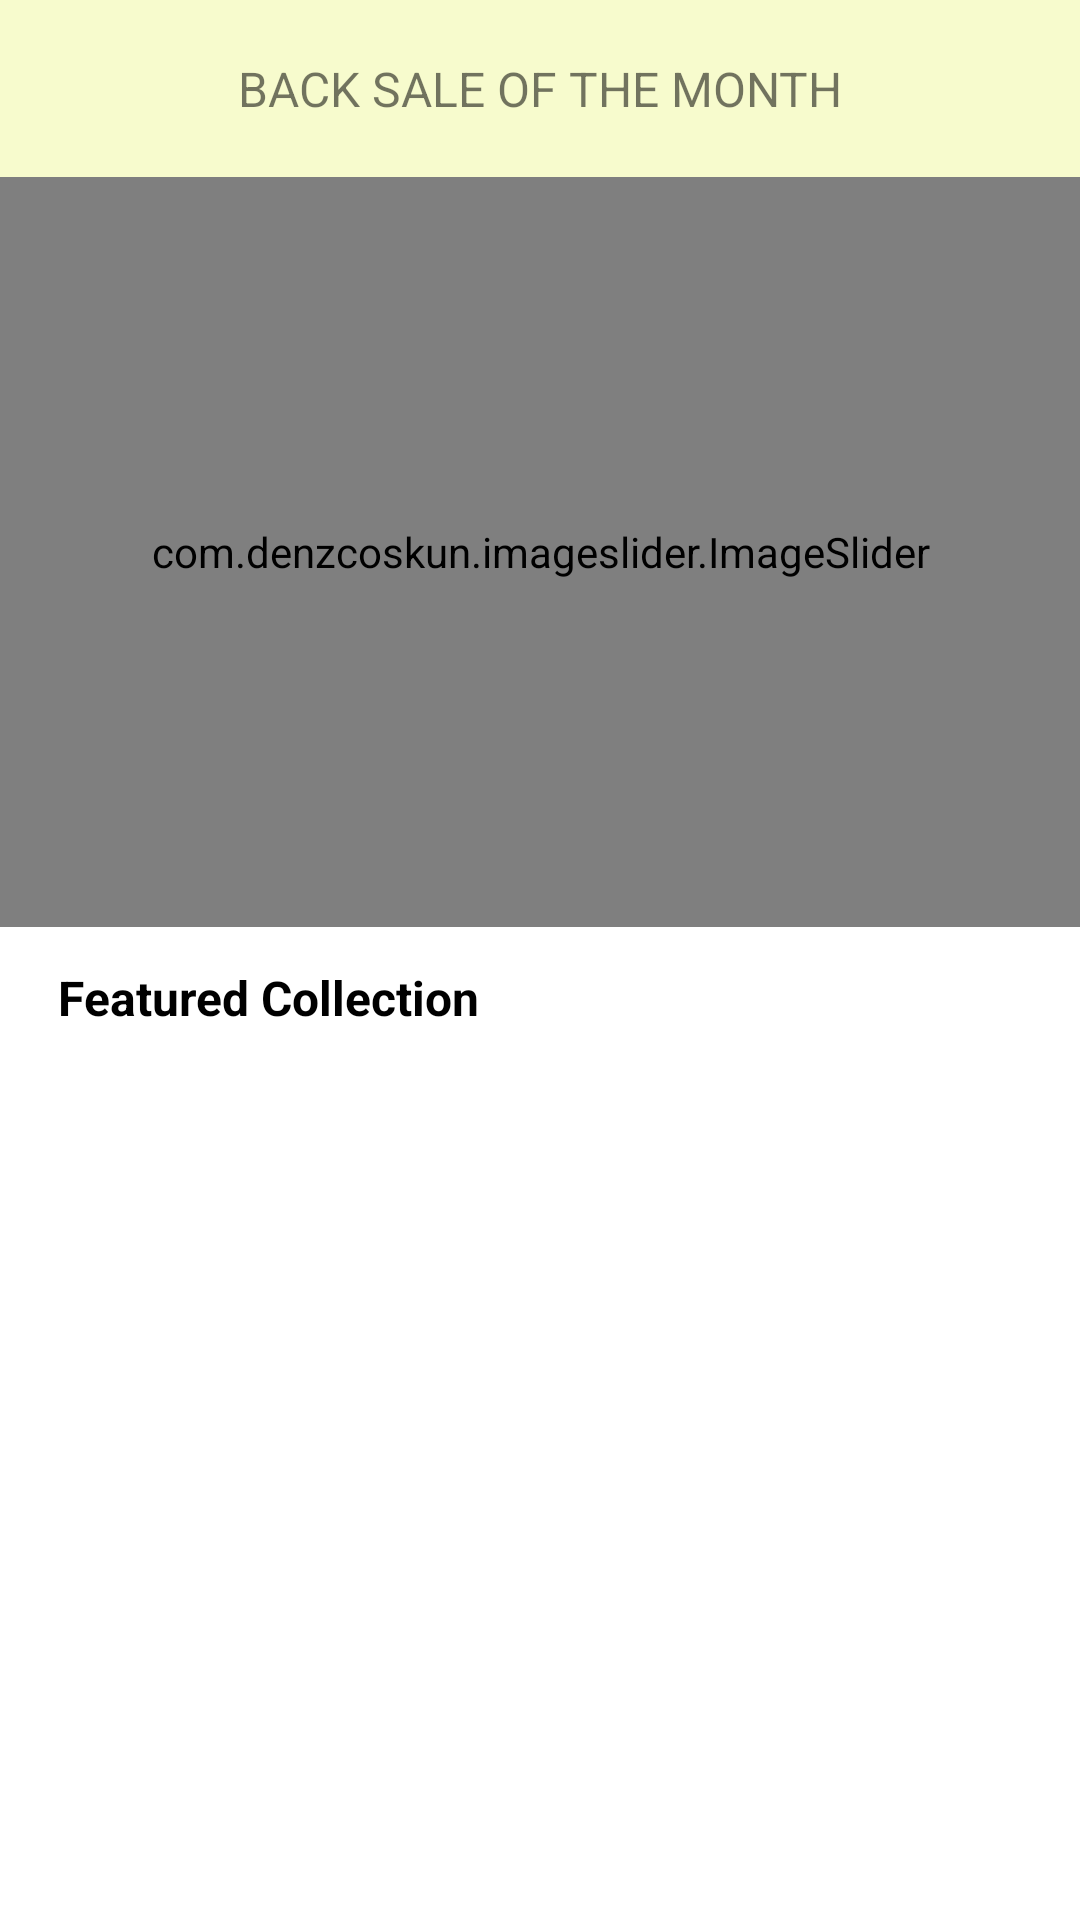

Here is an Android app screen rendered from its layout file. Give the layout XML and the strings, colors and styles it references.
<!-- AndroidManifest.xml: application theme Theme.EBazar -->
<!-- res/layout/fragment_home_fragment.xml -->
<?xml version="1.0" encoding="utf-8"?>
<FrameLayout xmlns:android="http://schemas.android.com/apk/res/android"
    xmlns:app="http://schemas.android.com/apk/res-auto"
    xmlns:tools="http://schemas.android.com/tools"
    android:layout_width="match_parent"
    android:layout_height="wrap_content"
    tools:context=".Fragments.Home_fragment">

    <ScrollView
        android:layout_width="match_parent"
        android:layout_height="wrap_content"
        android:scrollbars="none">

        <androidx.constraintlayout.widget.ConstraintLayout
            android:layout_width="match_parent"
            android:layout_height="wrap_content">

            <TextView
                android:id="@+id/textView8"
                android:layout_width="match_parent"
                android:layout_height="59dp"
                android:background="#F7FBCD"
                android:gravity="center"
                android:text="@string/rack_sale_of_the_month"
                android:textSize="16sp"
                app:layout_constraintBottom_toTopOf="@+id/imageSlider"
                app:layout_constraintEnd_toEndOf="parent"
                app:layout_constraintStart_toStartOf="parent"
                app:layout_constraintTop_toTopOf="parent" />

            <com.denzcoskun.imageslider.ImageSlider
                android:id="@+id/imageSlider"
                android:layout_width="409dp"
                android:layout_height="250dp"
                app:iss_auto_cycle="true"
                app:iss_corner_radius="5"
                app:iss_delay="0"
                app:iss_period="1000"
                app:iss_selected_dot="@drawable/default_selected_dot"
                app:iss_unselected_dot="@drawable/default_unselected_dot"
                app:layout_constraintEnd_toEndOf="parent"
                app:layout_constraintStart_toStartOf="parent"
                app:layout_constraintTop_toBottomOf="@+id/textView8"
                tools:ignore="MissingConstraints">

            </com.denzcoskun.imageslider.ImageSlider>

            <TextView
                android:id="@+id/textView10"
                android:layout_width="179dp"
                android:layout_height="47dp"
                android:gravity="center"
                android:text="@string/featured_collection"
                android:textColor="#000000"
                android:textSize="16sp"
                android:textStyle="bold"
                app:layout_constraintEnd_toEndOf="parent"
                app:layout_constraintHorizontal_bias="0.0"
                app:layout_constraintStart_toStartOf="parent"
                app:layout_constraintTop_toBottomOf="@+id/imageSlider" />

            <GridView
                android:id="@+id/gridview"
                android:layout_width="match_parent"
                android:layout_height="480dp"
                android:layout_marginTop="16dp"
                android:gravity="center"
                android:horizontalSpacing="6dp"
                android:numColumns="auto_fit"
                android:paddingLeft="15dp"
                android:paddingRight="15dp"
                android:verticalSpacing="6dp"
                app:layout_constraintBottom_toTopOf="@+id/constraintLayout"
                app:layout_constraintEnd_toEndOf="parent"
                app:layout_constraintHorizontal_bias="0.0"
                app:layout_constraintStart_toStartOf="parent"
                app:layout_constraintTop_toBottomOf="@+id/textView10">

            </GridView>

            <androidx.constraintlayout.widget.ConstraintLayout
                android:id="@+id/constraintLayout"
                android:layout_width="match_parent"
                android:layout_height="300dp"
                android:background="@drawable/gridb01"
                app:layout_constraintEnd_toEndOf="parent"
                app:layout_constraintHorizontal_bias="1.0"
                app:layout_constraintStart_toStartOf="parent"
                app:layout_constraintTop_toBottomOf="@id/gridview">

                <TextView
                    android:id="@+id/textView9"
                    android:layout_width="wrap_content"
                    android:layout_height="wrap_content"
                    android:layout_marginStart="16dp"
                    android:layout_marginTop="16dp"
                    android:layout_marginEnd="153dp"
                    android:text="@string/featured_product"
                    android:textColor="#000000"
                    android:textStyle="bold"
                    app:layout_constraintEnd_toStartOf="@+id/viewall01"
                    app:layout_constraintStart_toStartOf="parent"
                    app:layout_constraintTop_toTopOf="parent" />

                <Button
                    android:id="@+id/viewall01"
                    android:layout_width="wrap_content"
                    android:layout_height="39dp"
                    android:layout_marginTop="8dp"
                    android:layout_marginEnd="10dp"
                    android:text="@string/view_all"
                    app:layout_constraintEnd_toEndOf="parent"
                    app:layout_constraintHorizontal_bias="0.906"
                    app:layout_constraintStart_toEndOf="@+id/textView9"
                    app:layout_constraintTop_toTopOf="parent"
                    tools:ignore="TouchTargetSizeCheck" />


                <androidx.recyclerview.widget.RecyclerView
                    android:id="@+id/recycleviewV01"
                    android:layout_width="0dp"
                    tools:listitem="@layout/viewall01_item"
                    android:layout_height="wrap_content"
                    android:layout_marginStart="8dp"
                    android:layout_marginEnd="8dp"
                    app:layout_constraintBottom_toBottomOf="parent"
                    app:layout_constraintEnd_toEndOf="parent"
                    app:layout_constraintStart_toStartOf="parent"
                    app:layout_constraintTop_toBottomOf="@+id/textView9" />
            </androidx.constraintlayout.widget.ConstraintLayout>

            <ImageView
                android:id="@+id/imageView3"
                android:layout_width="0dp"
                android:layout_height="50dp"
                android:layout_marginTop="20dp"
                android:scaleType="centerCrop"
                android:src="@drawable/divider"
                app:layout_constraintEnd_toEndOf="parent"
                app:layout_constraintStart_toStartOf="parent"
                app:layout_constraintTop_toBottomOf="@+id/constraintLayout" />

            <androidx.constraintlayout.widget.ConstraintLayout
                android:layout_width="match_parent"
                android:layout_height="300dp"
                android:layout_marginTop="20dp"
                android:background="@drawable/pinkbackground"
                app:layout_constraintBottom_toBottomOf="parent"
                app:layout_constraintEnd_toEndOf="parent"
                app:layout_constraintHorizontal_bias="0.0"
                app:layout_constraintStart_toStartOf="parent"
                app:layout_constraintTop_toBottomOf="@+id/imageView3">

                <TextView
                    android:id="@+id/textView13"
                    android:layout_width="wrap_content"
                    android:layout_height="wrap_content"
                    android:layout_marginStart="16dp"
                    android:layout_marginTop="16dp"
                    android:layout_marginEnd="153dp"
                    android:text="@string/Blogs"
                    android:textColor="#000000"
                    android:textStyle="bold"
                    app:layout_constraintEnd_toStartOf="@+id/button3"
                    app:layout_constraintStart_toStartOf="parent"
                    app:layout_constraintTop_toTopOf="parent" />

                <Button
                    android:id="@+id/button3"
                    android:layout_width="wrap_content"
                    android:layout_height="39dp"
                    android:layout_marginTop="8dp"
                    android:layout_marginEnd="10dp"
                    android:text="@string/view_all"
                    app:layout_constraintEnd_toEndOf="parent"
                    app:layout_constraintHorizontal_bias="0.906"
                    app:layout_constraintStart_toEndOf="@+id/textView13"
                    app:layout_constraintTop_toTopOf="parent"
                    tools:ignore="TouchTargetSizeCheck" />

                <androidx.recyclerview.widget.RecyclerView
                    android:id="@+id/recycleview02"
                    android:layout_width="0dp"
                    android:layout_height="wrap_content"
                    android:layout_marginStart="8dp"
                    android:layout_marginEnd="8dp"
                    app:layout_constraintBottom_toBottomOf="parent"
                    app:layout_constraintEnd_toEndOf="parent"
                    app:layout_constraintStart_toStartOf="parent"
                    app:layout_constraintTop_toBottomOf="@+id/textView13" />


            </androidx.constraintlayout.widget.ConstraintLayout>

        </androidx.constraintlayout.widget.ConstraintLayout>

    </ScrollView>

</FrameLayout>
<!-- res/layout/viewall01_item.xml (included above) -->
<?xml version="1.0" encoding="utf-8"?>
<com.google.android.material.card.MaterialCardView xmlns:android="http://schemas.android.com/apk/res/android"
    xmlns:app="http://schemas.android.com/apk/res-auto"
    xmlns:tools="http://schemas.android.com/tools"
    android:layout_width="match_parent"
    android:layout_height="wrap_content"
    android:layout_gravity="center"
    android:layout_margin="5dp"
    app:cardElevation="50dp"
    app:layout_anchorGravity="center">


    <LinearLayout
        android:layout_width="match_parent"
        android:layout_height="match_parent"
        android:layout_gravity="center"
        android:orientation="vertical">

        <com.google.android.material.imageview.ShapeableImageView
            android:id="@+id/imageR01"
            android:layout_width="130dp"
            android:layout_height="160dp"
            android:layout_gravity="center"

            android:scaleType="centerCrop"
            app:srcCompat="@drawable/casual" />

        <TextView
            android:id="@+id/titleR01"
            android:layout_width="match_parent"
            android:layout_height="wrap_content"
            android:layout_gravity="center"
            android:layout_marginHorizontal="5dp"
            android:gravity="center"
            android:maxLines="1"
            android:text="TextView"
            android:textColor="#000000"
            android:textSize="16sp"
            android:textStyle="bold" />

        <TextView
            android:id="@+id/priceR01"

            android:layout_width="match_parent"
            android:layout_height="wrap_content"
            android:layout_marginHorizontal="5dp"
            android:layout_marginBottom="10dp"
            android:gravity="center"
            android:inputType="number"
            android:maxLines="1"
            android:text="TextView"
            android:textColor="#000000"
            android:textSize="16sp"
            tools:ignore="TouchTargetSizeCheck" />

    </LinearLayout>
</com.google.android.material.card.MaterialCardView>
<!-- resources referenced by this layout -->
<resources>
  <!-- drawable casual: png bitmap (drawable, 18334 bytes) -->
  <!-- drawable divider: png bitmap (drawable, 86446 bytes) -->
  <!-- drawable gridb01: jpg bitmap (drawable, 35310 bytes) -->
  <!-- drawable pinkbackground: jpg bitmap (drawable, 88900 bytes) -->
  <string name="Blogs">blog</string>
  <string name="featured_collection">Featured Collection</string>
  <string name="featured_product">Featured product</string>
  <string name="rack_sale_of_the_month">BACK SALE OF THE MONTH</string>
  <string name="view_all">View All &gt;</string>
  <style name="Theme.EBazar" parent="Theme.MaterialComponents.DayNight.NoActionBar">
          
          <item name="colorPrimary">@color/purple_500</item>
          <item name="colorPrimaryVariant">@color/purple_700</item>
          <item name="colorOnPrimary">@color/white</item>
          
          <item name="colorSecondary">@color/teal_200</item>
          <item name="colorSecondaryVariant">@color/teal_700</item>
          <item name="colorOnSecondary">@color/black</item>
          
          <item name="android:statusBarColor" tools:targetApi="l">?attr/colorPrimaryVariant</item>
          
      </style>
  <color name="purple_500">#03A9F4</color>
  <color name="purple_700">#6A6A6A</color>
  <color name="white">#FFFFFFFF</color>
  <color name="teal_200">#FF03DAC5</color>
  <color name="teal_700">#FF018786</color>
  <color name="black">#FF000000</color>
</resources>
